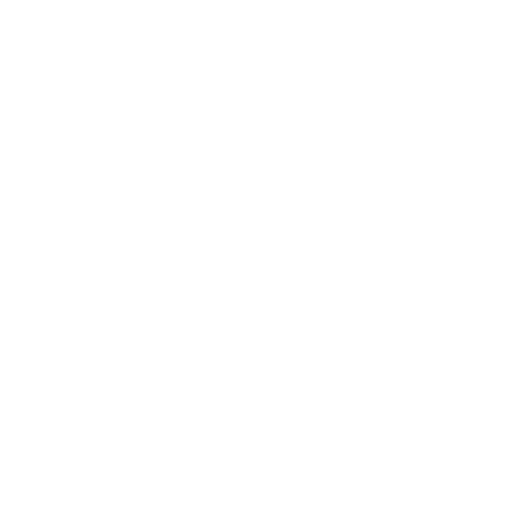
t = 0.00 s
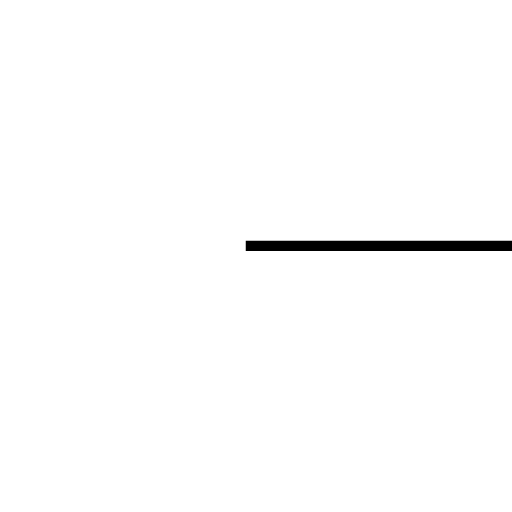
t = 0.78 s
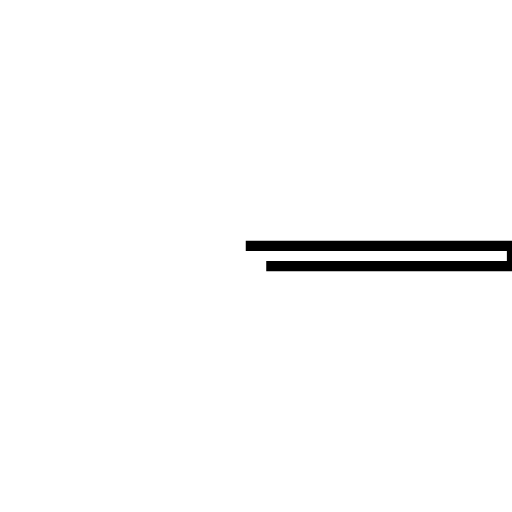
t = 1.56 s
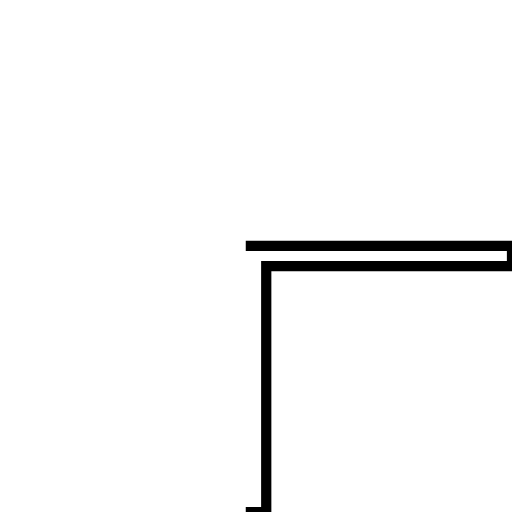
t = 2.34 s
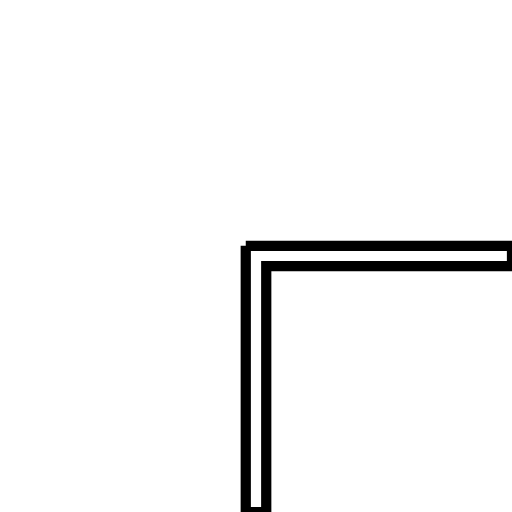
t = 3.12 s

The animated SVG that drew these frames (rendered in a browser with its animation timeline set to each time). Animation: 1 SMIL element (animate=1); one cycle of 3.12 s.

<?xml version='1.0' encoding='utf-8'?>
<svg viewBox="0.0 -6.0 50.0 50.0" version="1.1" xmlns="http://www.w3.org/2000/svg"><rect x="-1000" y="-1000" width="2000" height="2000" stroke="white" fill="white" /><g style="fill:none;stroke:#000000;stroke-width:1"><path d="M 24.0 -20.0 L 50.0 -20.0 L 50.0 -18.0 L 26.0 -18.0 L 26.0 6.0 L 24.0 6.0 Z" transform="translate(0.0 38.0)" stroke-dasharray="104.0" stroke-dashoffset="104.0"><animate attributeName="stroke-dashoffset" from="104.0" to="0" dur="3.12s" begin="0s" fill="freeze" /></path></g></svg>
